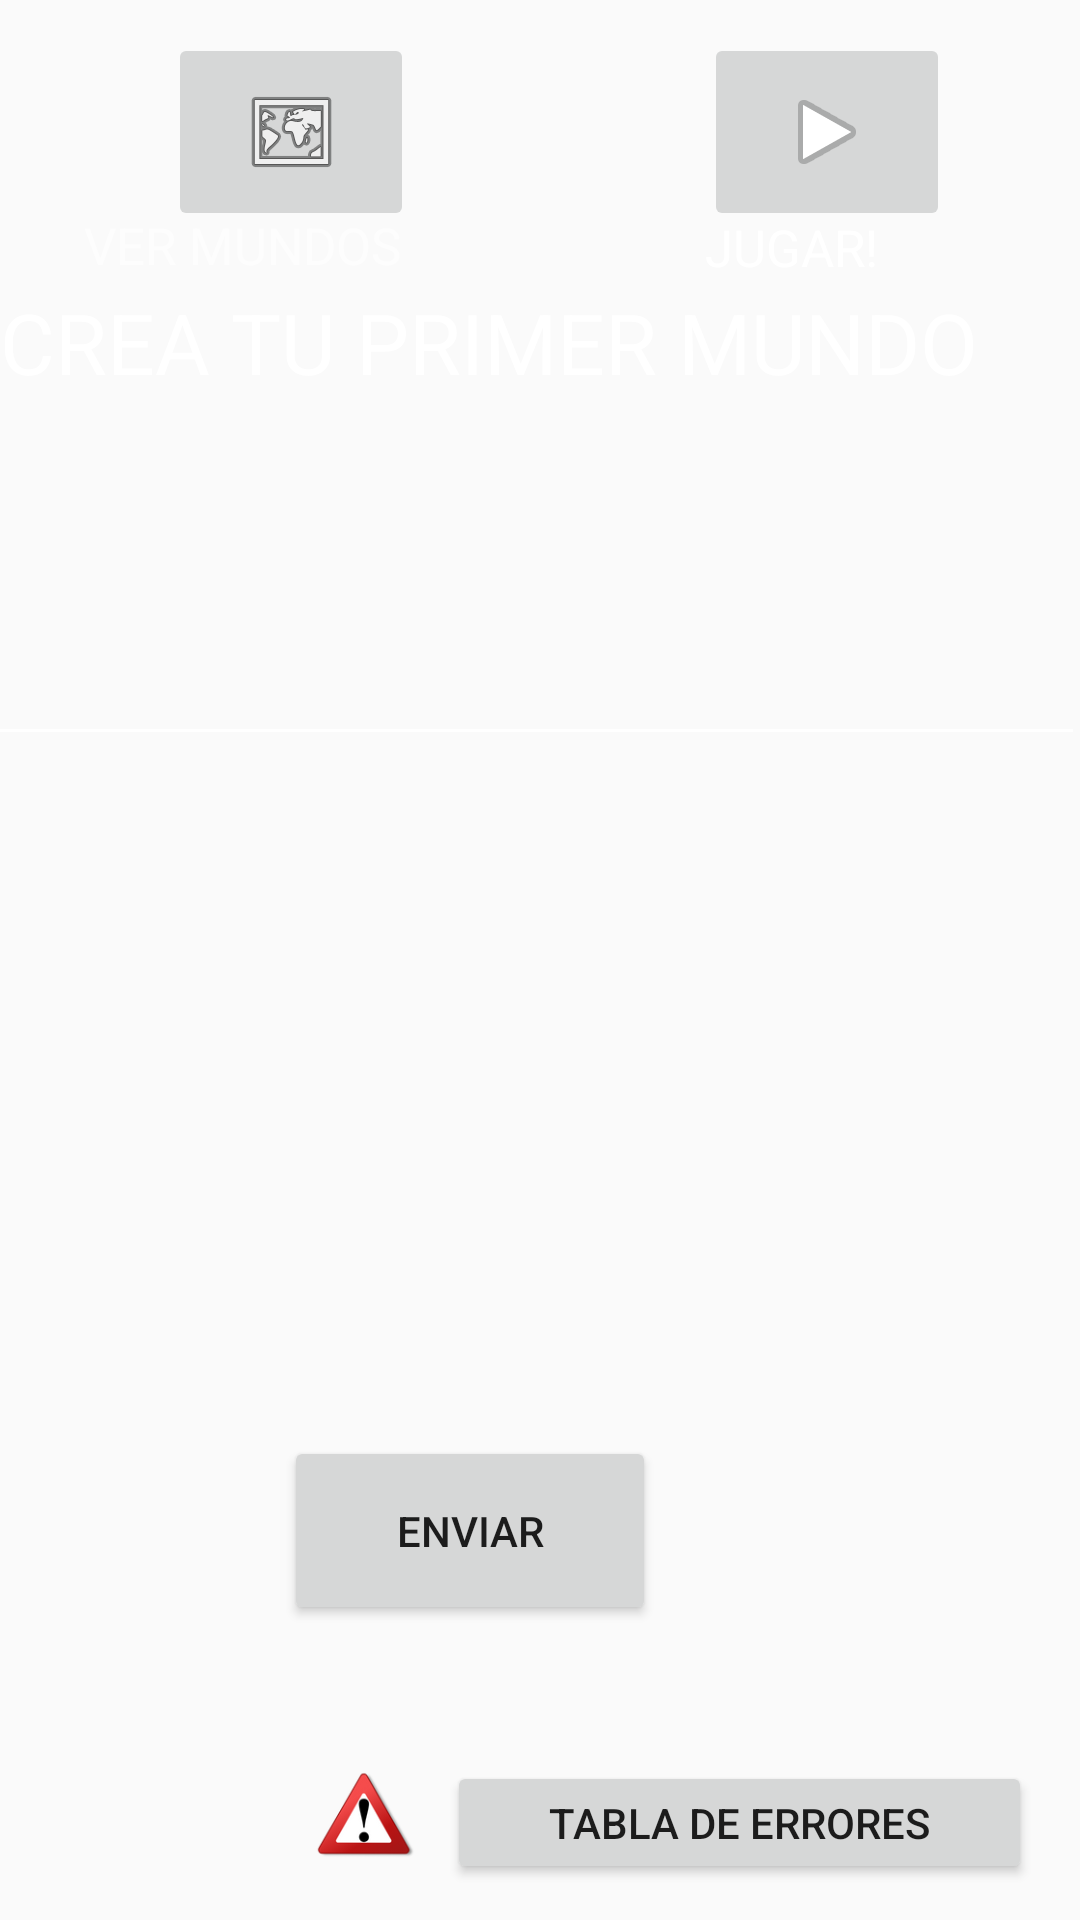

Here is an Android app screen rendered from its layout file. Give the layout XML and the strings, colors and styles it references.
<!-- AndroidManifest.xml: application theme Theme.BoxWorld -->
<!-- res/layout/activity_main.xml -->
<?xml version="1.0" encoding="utf-8"?>
<android.support.constraint.ConstraintLayout xmlns:android="http://schemas.android.com/apk/res/android"
    xmlns:app="http://schemas.android.com/apk/res-auto"
    xmlns:tools="http://schemas.android.com/tools"
    android:layout_width="match_parent"
    android:layout_height="match_parent"
    android:background="@drawable/fondo"
    tools:context=".MainActivity">

    <android.support.constraint.ConstraintLayout
        android:id="@+id/constraintLayout"
        android:layout_width="408dp"
        android:layout_height="657dp"
        app:layout_constraintBottom_toBottomOf="parent"
        app:layout_constraintEnd_toEndOf="parent"
        app:layout_constraintHorizontal_bias="1.0"
        app:layout_constraintStart_toStartOf="parent"
        app:layout_constraintTop_toTopOf="parent"
        app:layout_constraintVertical_bias="1.0">

        <EditText
            android:id="@+id/editTextTextMultiLine"
            android:layout_width="410dp"
            android:layout_height="209dp"
            android:backgroundTint="@color/white"
            android:ems="10"
            android:gravity="start|top"
            android:inputType="textMultiLine"
            android:textColor="@color/white"
            app:layout_constraintBottom_toBottomOf="parent"
            app:layout_constraintEnd_toEndOf="parent"
            app:layout_constraintStart_toStartOf="parent"
            app:layout_constraintTop_toTopOf="parent"
            app:layout_constraintVertical_bias="0.133" />

        <Button
            android:id="@+id/button"
            android:layout_width="124dp"
            android:layout_height="63dp"
            android:text="Enviar"
            app:layout_constraintBottom_toBottomOf="parent"
            app:layout_constraintEnd_toEndOf="parent"
            app:layout_constraintHorizontal_bias="0.501"
            app:layout_constraintStart_toStartOf="parent"
            app:layout_constraintTop_toTopOf="parent"
            app:layout_constraintVertical_bias="0.834" />

        <Button
            android:id="@+id/button_tabla"
            android:layout_width="195dp"
            android:layout_height="41dp"
            android:text="Tabla de Errores"
            app:layout_constraintBottom_toBottomOf="parent"
            app:layout_constraintEnd_toEndOf="parent"
            app:layout_constraintHorizontal_bias="0.924"
            app:layout_constraintStart_toStartOf="parent"
            app:layout_constraintTop_toTopOf="parent"
            app:layout_constraintVertical_bias="0.98" />

        <ImageView
            android:id="@+id/imageView"
            android:layout_width="50dp"
            android:layout_height="36dp"
            app:layout_constraintBottom_toBottomOf="parent"
            app:layout_constraintEnd_toEndOf="parent"
            app:layout_constraintHorizontal_bias="0.405"
            app:layout_constraintStart_toStartOf="parent"
            app:layout_constraintTop_toTopOf="parent"
            app:layout_constraintVertical_bias="0.972"
            app:srcCompat="@drawable/errorimage" />

        <TextView
            android:id="@+id/textView4"
            android:layout_width="403dp"
            android:layout_height="174dp"
            android:text="."
            android:textColor="@color/white"
            app:layout_constraintBottom_toBottomOf="parent"
            app:layout_constraintEnd_toEndOf="parent"
            app:layout_constraintHorizontal_bias="0.6"
            app:layout_constraintStart_toStartOf="parent"
            app:layout_constraintTop_toTopOf="parent"
            app:layout_constraintVertical_bias="0.633" />

    </android.support.constraint.ConstraintLayout>

    <ImageButton
        android:id="@+id/buttonPlay"
        android:layout_width="82dp"
        android:layout_height="66dp"
        app:layout_constraintBottom_toBottomOf="parent"
        app:layout_constraintEnd_toEndOf="parent"
        app:layout_constraintHorizontal_bias="0.844"
        app:layout_constraintStart_toStartOf="parent"
        app:layout_constraintTop_toTopOf="parent"
        app:layout_constraintVertical_bias="0.019"
        app:srcCompat="@android:drawable/ic_media_play" />

    <TextView
        android:id="@+id/textView"
        android:layout_width="80dp"
        android:layout_height="22dp"
        android:fontFamily="sans-serif"
        android:text="JUGAR!"
        android:textColor="#FFFFFF"
        android:textSize="17dp"
        app:layout_constraintBottom_toBottomOf="parent"
        app:layout_constraintEnd_toEndOf="parent"
        app:layout_constraintHorizontal_bias="0.839"
        app:layout_constraintStart_toStartOf="parent"
        app:layout_constraintTop_toTopOf="parent"
        app:layout_constraintVertical_bias="0.115" />

    <ImageButton
        android:id="@+id/buttonViewWorlds"
        android:layout_width="82dp"
        android:layout_height="66dp"
        android:layout_marginStart="56dp"
        app:layout_constraintBottom_toBottomOf="parent"
        app:layout_constraintStart_toStartOf="parent"
        app:layout_constraintTop_toTopOf="parent"
        app:layout_constraintVertical_bias="0.019"
        app:srcCompat="@android:drawable/ic_menu_mapmode" />

    <TextView
        android:id="@+id/textView2"
        android:layout_width="144dp"
        android:layout_height="23dp"
        android:layout_marginStart="28dp"
        android:fontFamily="sans-serif"
        android:text="VER MUNDOS"
        android:textColor="#FDFDFD"
        android:textSize="17dp"
        app:layout_constraintBottom_toBottomOf="parent"
        app:layout_constraintStart_toStartOf="parent"
        app:layout_constraintTop_toTopOf="parent"
        app:layout_constraintVertical_bias="0.114" />

    <TextView
        android:id="@+id/textView3"
        android:layout_width="match_parent"
        android:layout_height="wrap_content"
        android:fontFamily="sans-serif"
        android:text="CREA TU PRIMER MUNDO"
        android:textColor="@color/white"
        android:textSize="28sp"
        app:layout_constraintBottom_toBottomOf="parent"
        app:layout_constraintEnd_toEndOf="parent"
        app:layout_constraintHorizontal_bias="0.0"
        app:layout_constraintStart_toStartOf="parent"
        app:layout_constraintTop_toTopOf="parent"
        app:layout_constraintVertical_bias="0.158" />



</android.support.constraint.ConstraintLayout>
<!-- resources referenced by this layout -->
<resources>
  <!-- drawable errorimage: png bitmap (drawable-v24, 11446 bytes) -->
  <style name="Theme.BoxWorld" parent="Theme.AppCompat.Light.DarkActionBar">
          
          <item name="colorPrimary">@color/purple_500</item>
          <item name="colorPrimaryDark">@color/purple_700</item>
          <item name="colorAccent">@color/teal_200</item>
          
      </style>
  <!-- not gathered from this repository: default colours our renderer supplied (Android Studio template values) -->
  <color name="purple_500">#FF6200EE</color>
  <color name="purple_700">#FF3700B3</color>
  <color name="teal_200">#FF03DAC5</color>
  <color name="white">#FFFFFFFF</color>
</resources>
